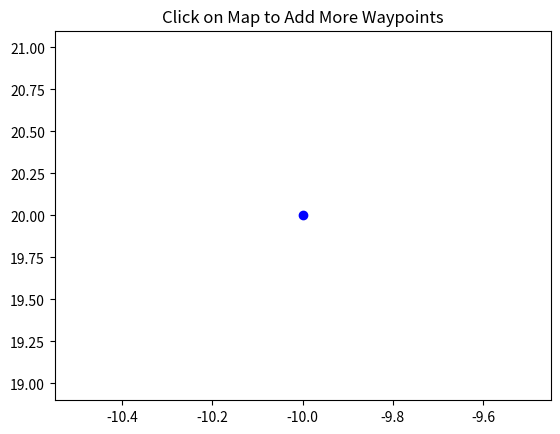

This figure's Python source:
import numpy as np
import matplotlib.pyplot as plt
import time
import sys
from scipy.linalg import expm
from matplotlib.animation import FuncAnimation

class Vessel:
    def __init__(self, init_pos, init_rot_deg, waypoint):
        pos_mat = init_pos
        rot_mat = np.array([[np.cos(init_rot_deg), -np.sin(init_rot_deg)],[np.sin(init_rot_deg), np.cos(init_rot_deg)]])
        self.pose = np.append(np.append(rot_mat, pos_mat, axis=1), np.array([[0,0,1]]), axis=0)
        self.ts = time.time()
        self.waypoints = [waypoint]
        print("Current waypoint is ({:.2f}, {:.2f})".format(float(waypoint[0]), float(waypoint[1])))
    
    def get_angular_velocity(self, waypoint_boat_f):
        # Return the angular velocity given goal position, both are in boat frame of reference
        # Angular velocity omega in m/s
        omega = np.arctan(waypoint_boat_f[1]/(waypoint_boat_f[0]+0.00001))
        if (waypoint_boat_f[0]>=0):
            omega*=1
        elif (waypoint_boat_f[0]<0 and waypoint_boat_f[1]<0):
            omega = -np.pi + omega
        else:
            omega = np.pi + omega
        return omega
    	
    def get_translational_velocity(self, waypoint_boat_f):
        # Return the translational velocity given the goal position, both are in boat frame of reference
        # Assume the boat only move straight ahead, velocity is (vel, 0)
        # vel in m/s
        dist = np.linalg.norm(waypoint_boat_f)
        if dist>3:
            vel = 4
        else:
            vel = 0
        return vel
    
    def motion_update(self, waypoint, data=None):
        # Goal position is in world frame
        # Use optional argument data to store any additional data needed such as for planning algorithm
        if waypoint is not None:
    	    waypoint_boat_f = np.matmul(np.linalg.inv(self.pose), np.append(waypoint, np.array([[1]])))
    	
    	    omega = self.get_angular_velocity(waypoint_boat_f)
    	    omega_hat = np.array([[0,-omega],[omega,0]])
    	
    	    dist_to_waypoint = np.linalg.norm(waypoint_boat_f)
    	    if dist_to_waypoint>3:
    	        v = self.get_translational_velocity(waypoint_boat_f)
    	        pose_vel = np.append(np.append(omega_hat, np.array([[v],[0]]), axis=1), np.array([[0,0,0]]), axis=0)
    	
    	        dt = time.time() - self.ts
    	        self.ts = time.time()
    	        self.pose = np.matmul(self.pose, expm(dt*pose_vel))
    	        
    	    else:
    	        self.arrived_at_waypoint()
    	    
    	    return True
        else:
    	    return False
    	    
        
    def get_plotting_var(self):
        return float(self.pose[0,2]), float(self.pose[1,2]), float(self.pose[0,0]), float(self.pose[1,0])
    
    def get_newest_waypoint(self):
        return self.waypoints[-1]
        
    def get_current_waypoint(self):
        if len(self.waypoints)>0:
            return self.waypoints[0]
        else:
            return None
            
    def arrived_at_waypoint(self):
        print("Arrived at current waypoint")
        self.remove_current_waypoint()
        if len(self.waypoints)>0:
            print("Current waypoint is ({:.2f}, {:.2f})".format(float(self.waypoints[0][0]), float(self.waypoints[0][1])))
        else:
            print("There is no more waypoints")
        
    def add_waypoints(self, waypoint):
        self.waypoints.append(waypoint)
        if len(self.waypoints)==1:
            print("Current waypoint is ({:.2f}, {:.2f})".format(float(waypoint[0]), float(waypoint[1])))
        else:
            print("Added waypoint ({:.2f}, {:.2f})".format(float(waypoint[0]), float(waypoint[1])))
        
    def remove_current_waypoint(self):
        deleted_wp = self.waypoints.pop(0)
        print("Waypoint ({0:.2f}, {0:.2f}) is deleted".format(float(deleted_wp[0]), float(deleted_wp[1])))

class MapPlotter:
    def __init__(self, map_size_x, map_size_y, waypoint, init_pos, init_rot_deg):
        self.map_size_x = map_size_x
        self.map_size_y = map_size_y
        
        self.vessel = Vessel(init_pos, init_rot_deg, waypoint)

        self.fig, self.ax = plt.subplots()
        self.ln = plt.scatter(float(waypoint[0]), float(waypoint[1]), color='b')
        self.n_waypoints = 1
        plt.annotate('1', (float(waypoint[0]+1), float(waypoint[1]+1)))
        self.ani = FuncAnimation(self.fig, self.update_plot, frames=None, init_func=self.initialize_plot, repeat=False, interval=24)
        self.cid = self.fig.canvas.mpl_connect('button_press_event', self.onclick)
        self.map_clicked = False
        self.path_counter = 0
        
    def onclick(self, event):
        self.vessel.add_waypoints(np.array([[event.xdata],[event.ydata]]))
        self.map_clicked = True
        

    def initialize_plot(self):
        self.ax.set_xlim(-map_size_x/2, map_size_x/2)
        self.ax.set_ylim(-map_size_y/2, map_size_y/2)
        x, y, dx, dy = self.vessel.get_plotting_var()
        self.boat_plot = plt.arrow(x, y, dx=2*dx, dy=2*dy, width=0.2, head_width=2, color='r')
        return self.ln
    
    def update_plot(self, frame):
        is_moving = self.vessel.motion_update(self.vessel.get_current_waypoint())
        if is_moving:
            self.boat_plot.remove()
            x, y, dx, dy = self.vessel.get_plotting_var()
            dxdy_norm = np.sqrt(dx**2 + dy**2)/2
        
            self.boat_plot = plt.arrow(x, y, dx=dx/dxdy_norm, dy=dy/dxdy_norm, width=0.2, head_width=2, color='r')
            self.path_counter+=1
            self.path_counter%=10
            if self.path_counter==0:
                plt.scatter(x, y, marker='.', color='r')
        
        if self.map_clicked:
            self.n_waypoints+=1
            new_waypoint = self.vessel.get_newest_waypoint()
            self.ln = plt.scatter(new_waypoint[0], new_waypoint[1], color='b')
            plt.annotate(str(self.n_waypoints), (new_waypoint[0]+1,new_waypoint[1]+1))
            self.map_clicked = False
        
        return self.ln
    
        
    

# Map size in meters
map_size_x = 200
map_size_y = 100

# Initial position and rotation of the robot in world frame
# Rotation is measured by radian clockwise from East
# Try to use different values
init_rot_deg = np.pi/6
init_pos = np.array([[0],[0]])

# Waypoint for the robot in world frame
waypoint = np.array([[-10],[20]])

map_plotter = MapPlotter(map_size_x, map_size_y, waypoint, init_pos, init_rot_deg)

plt.title("Click on Map to Add More Waypoints")
plt.show()
